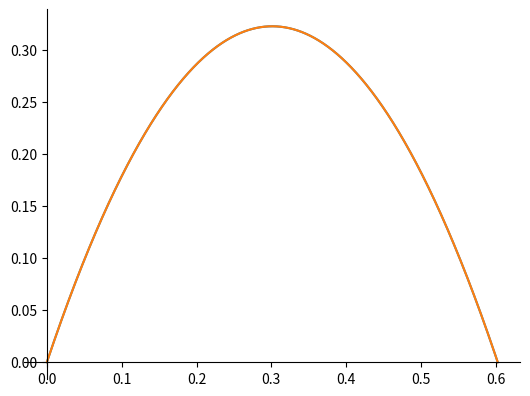

Write the Python code that produced this figure.
import matplotlib.pyplot as plt
import numpy as np
import pandas as pd
import math
def dz(ugol,scorost):
    v = scorost/3.6
    fig, axes = plt.subplots()
    L = (v ** 2 * math.sin(2 * math.radians(ugol))) / 9.81
    x = np.linspace(0,L,10000)
    y = x * math.tan(math.radians(ugol)) - (9.81*x**2)/(2*v**2*math.cos(math.radians(ugol))**2)
    axes.plot(x,y)
    plt.plot(x,y)
    axes.spines[["right","top"]].set_visible(False)
    axes.spines[["bottom","left"]].set_position("zero")
    plt.show()
dz(65, 10)
